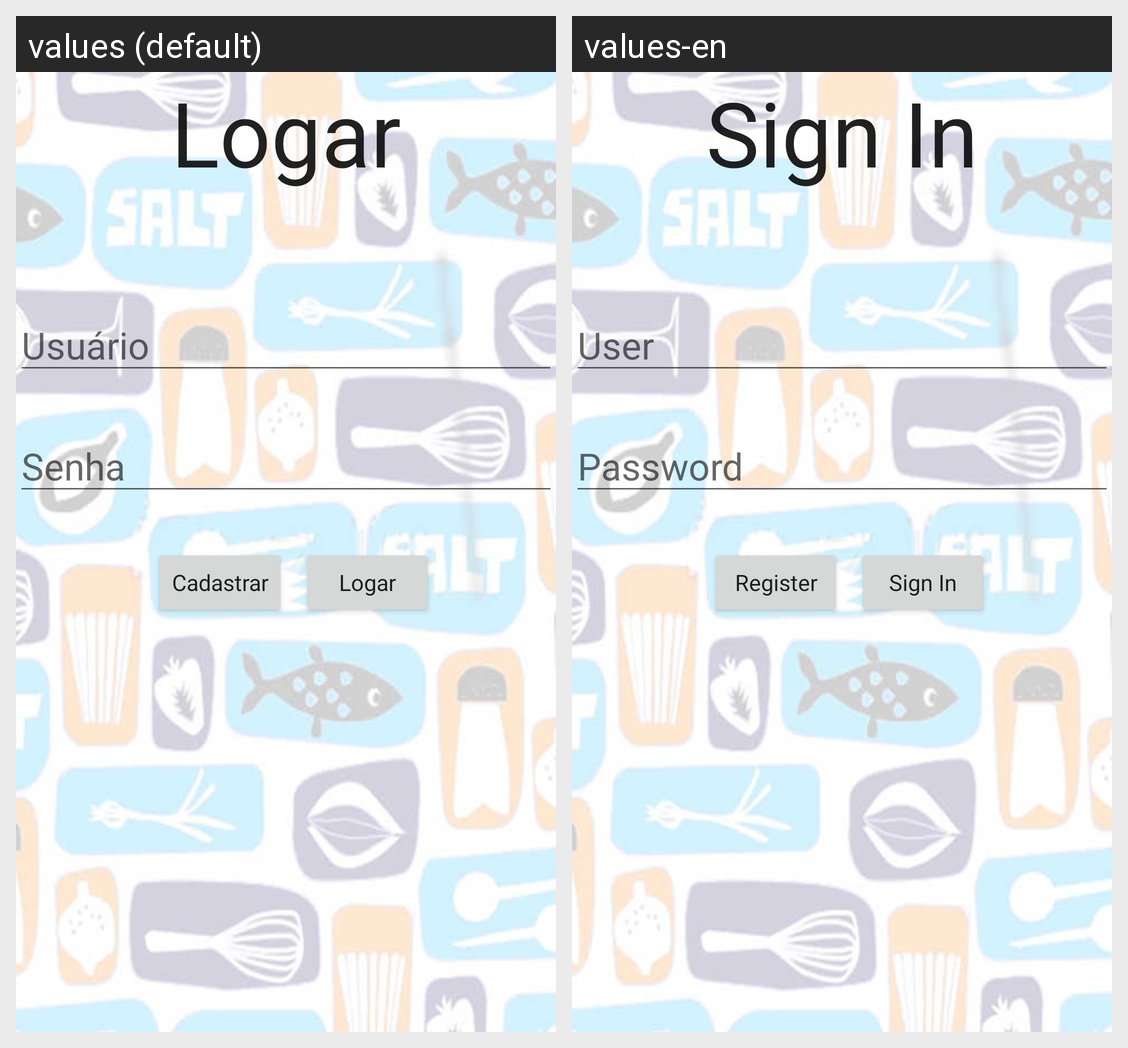

Strings drawn on this Android screen and how each of the app's shown locales translates them:
Android screen res/layout/activity_main.xml rendered under 2 locales, left to right: values (default), values-en. Device: Nexus 5 (rendered at 1080×1920; each locale shown at half size, 540×960, under a caption strip naming it); theme AppTheme.
Strings drawn on this screen, with the default value and each locale's value (text and hints the layout hard-codes, and strings that could not be matched under every locale, appear in the picture but are not listed):

logar
  values: Logar
  values-en: Sign In

usuario
  values: Usuário
  values-en: User

senha
  values: Senha
  values-en: Password

cadastrar
  values: Cadastrar
  values-en: Register
